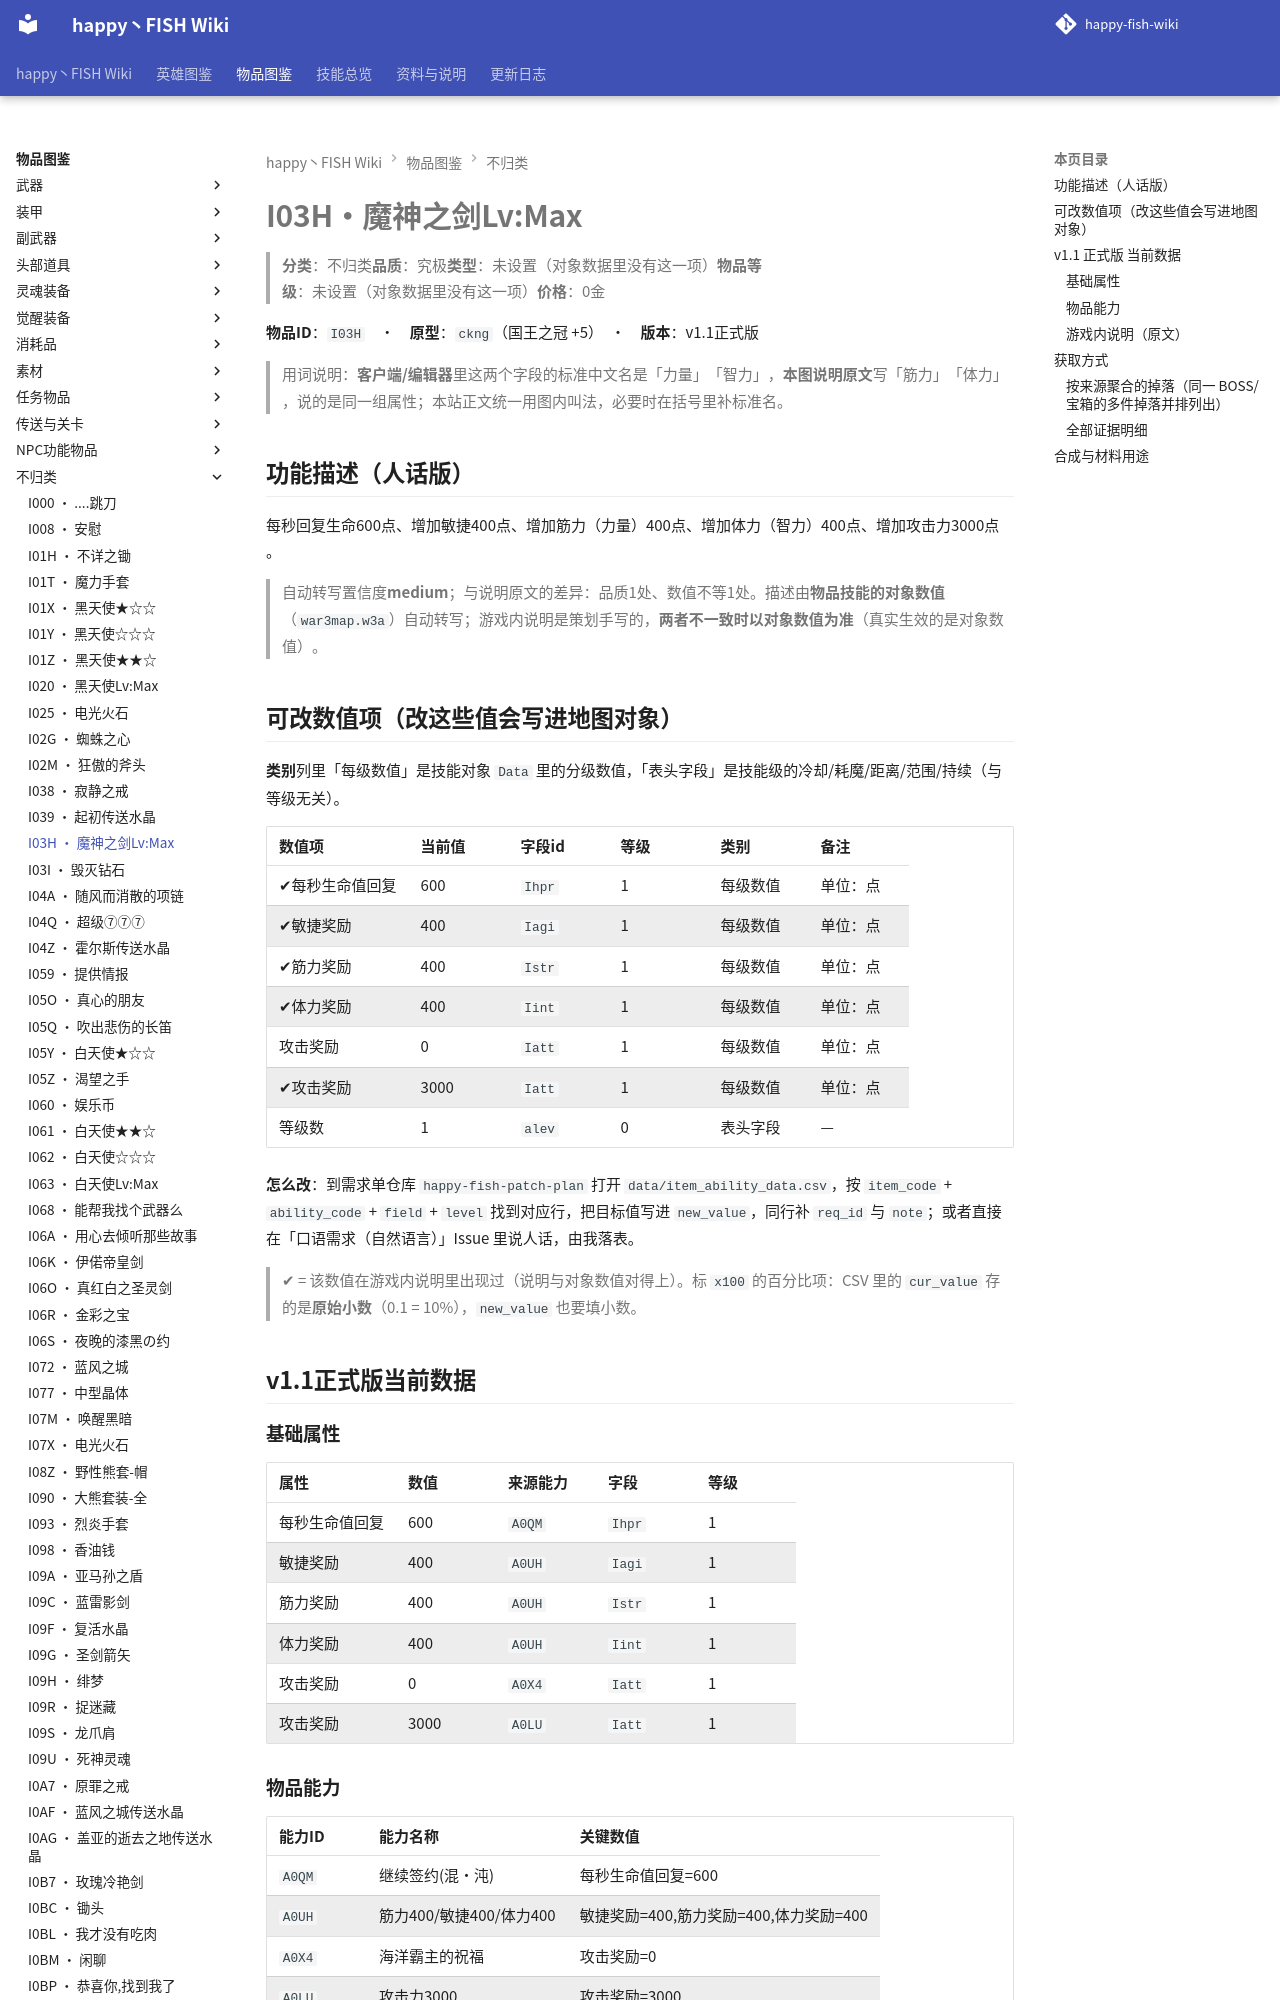

repository: slasher233/happy-fish-sao-wiki · page: items/不归类/I03H_魔神之剑Lv Max/index.html · generator: mkdocs

# I03H · 魔神之剑Lv:Max

> **分类**：不归类　**品质**：究极　**类型**：未设置（对象数据里没有这一项）　**物品等级**：未设置（对象数据里没有这一项）　**价格**：0 金

**物品 ID**：`I03H`　·　**原型**：`ckng`（国王之冠 +5）　·　**版本**：v1.1 正式版

> 用词说明：**客户端/编辑器**里这两个字段的标准中文名是「力量」「智力」，**本图说明原文**写「筋力」「体力」，说的是同一组属性；本站正文统一用图内叫法，必要时在括号里补标准名。

## 功能描述（人话版）

每秒回复生命 600 点、增加敏捷 400 点、增加筋力（力量） 400 点、增加体力（智力） 400 点、增加攻击力 3000 点。

> 自动转写置信度 **medium**；与说明原文的差异：品质 1 处、数值不等 1 处。
> 描述由**物品技能的对象数值**（`war3map.w3a`）自动转写；游戏内说明是策划手写的，**两者不一致时以对象数值为准**（真实生效的是对象数值）。

## 可改数值项（改这些值会写进地图对象）

**类别**列里「每级数值」是技能对象 `Data` 里的分级数值，「表头字段」是技能级的冷却/耗魔/距离/范围/持续（与等级无关）。

| 数值项 | 当前值 | 字段 id | 等级 | 类别 | 备注 |
| --- | --- | --- | --- | --- | --- |
| ✔ 每秒生命值回复 | 600 | `Ihpr` | 1 | 每级数值 | 单位：点 |
| ✔ 敏捷奖励 | 400 | `Iagi` | 1 | 每级数值 | 单位：点 |
| ✔ 筋力奖励 | 400 | `Istr` | 1 | 每级数值 | 单位：点 |
| ✔ 体力奖励 | 400 | `Iint` | 1 | 每级数值 | 单位：点 |
| 攻击奖励 | 0 | `Iatt` | 1 | 每级数值 | 单位：点 |
| ✔ 攻击奖励 | 3000 | `Iatt` | 1 | 每级数值 | 单位：点 |
| 等级数 | 1 | `alev` | 0 | 表头字段 | — |


**怎么改**：到需求单仓库 `happy-fish-patch-plan` 打开 `data/item_ability_data.csv`，按 `item_code` + `ability_code` + `field` + `level` 找到对应行，把目标值写进 `new_value`，同行补 `req_id` 与 `note`；或者直接在「口语需求（自然语言）」Issue 里说人话，由我落表。

> ✔ = 该数值在游戏内说明里出现过（说明与对象数值对得上）。标 `x100` 的百分比项：CSV 里的 `cur_value` 存的是**原始小数**（0.1 = 10%），`new_value` 也要填小数。

## v1.1 正式版 当前数据

### 基础属性

| 属性 | 数值 | 来源能力 | 字段 | 等级 |
| --- | --- | --- | --- | --- |
| 每秒生命值回复 | 600 | `A0QM` | `Ihpr` | 1 |
| 敏捷奖励 | 400 | `A0UH` | `Iagi` | 1 |
| 筋力奖励 | 400 | `A0UH` | `Istr` | 1 |
| 体力奖励 | 400 | `A0UH` | `Iint` | 1 |
| 攻击奖励 | 0 | `A0X4` | `Iatt` | 1 |
| 攻击奖励 | 3000 | `A0LU` | `Iatt` | 1 |
